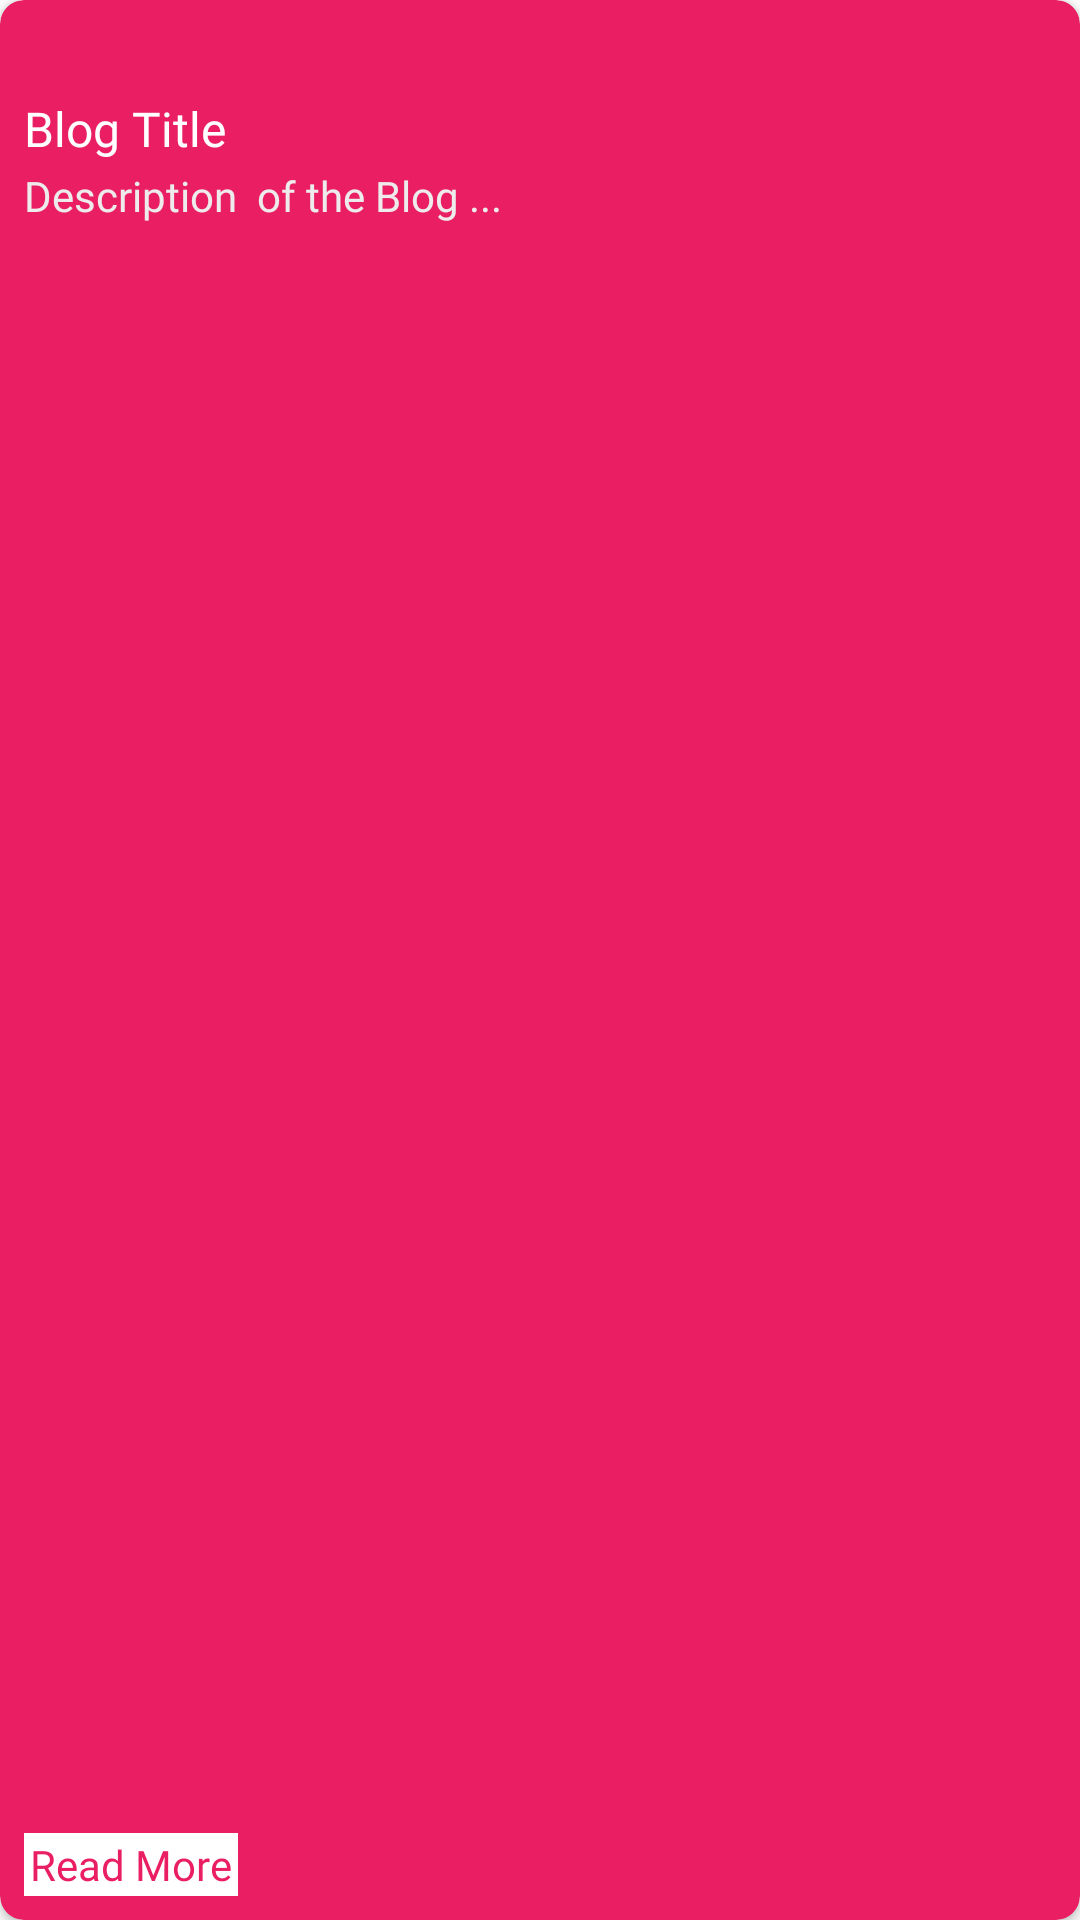

Write the Android layout XML for this screen, with the resource values it uses.
<!-- AndroidManifest.xml: application theme Theme.WW -->
<!-- res/layout/blog_item_layout.xml -->
<?xml version="1.0" encoding="utf-8"?>
<androidx.cardview.widget.CardView xmlns:android="http://schemas.android.com/apk/res/android"
    xmlns:app="http://schemas.android.com/apk/res-auto"
    android:layout_width="match_parent"
    android:layout_height="140dp"
    android:layout_marginVertical="12dp"
    android:backgroundTint="#E91E63"
    android:elevation="2dp"
    app:cardCornerRadius="8dp">

    <androidx.constraintlayout.widget.ConstraintLayout
        android:layout_width="match_parent"
        android:layout_height="match_parent">

        <TextView
            android:id="@+id/blog_title"
            android:layout_width="wrap_content"
            android:layout_height="wrap_content"
            android:layout_marginStart="8dp"
            android:layout_marginTop="32dp"
            android:fontFamily="@font/source_sans_pro"
            android:text="Blog Title"
            android:textColor="@color/white"
            android:textSize="16sp"
            app:layout_constraintStart_toStartOf="parent"
            app:layout_constraintTop_toTopOf="parent" />

        <TextView
            android:id="@+id/blog_description"
            android:layout_width="wrap_content"
            android:layout_height="wrap_content"
            android:layout_marginTop="2dp"
            android:fontFamily="@font/source_sans_pro"
            android:text="Description  of the Blog ..."
            android:textColor="#EDEBEB"
            app:layout_constraintStart_toStartOf="@id/blog_title"
            app:layout_constraintTop_toBottomOf="@id/blog_title" />

        <TextView
            android:id="@+id/read_more"
            android:layout_width="wrap_content"
            android:layout_height="wrap_content"
            android:layout_marginStart="8dp"
            android:layout_marginBottom="8dp"
            android:background="@color/white"
            android:fontFamily="@font/source_sans_pro"
            android:paddingHorizontal="2dp"
            android:paddingVertical="1dp"
            android:text="Read More"
            android:textColor="#E91E63"
            app:layout_constraintBottom_toBottomOf="parent"
            app:layout_constraintStart_toStartOf="parent" />


    </androidx.constraintlayout.widget.ConstraintLayout>


</androidx.cardview.widget.CardView>
<!-- resources referenced by this layout -->
<resources>
  <color name="white">#FFFFFFFF</color>
  <style name="Theme.WW" parent="Theme.MaterialComponents.DayNight.NoActionBar">
          
          <item name="colorPrimary">@color/purple_500</item>
          <item name="colorPrimaryVariant">@color/purple_700</item>
          <item name="colorOnPrimary">@color/white</item>
          
          <item name="colorSecondary">@color/teal_200</item>
          <item name="colorSecondaryVariant">@color/teal_700</item>
          <item name="colorOnSecondary">@color/black</item>
          
          <item name="android:statusBarColor">@color/primary_background</item>
          
      </style>
  <color name="purple_500">#FF6200EE</color>
  <color name="purple_700">#FF3700B3</color>
  <color name="teal_200">#FF03DAC5</color>
  <color name="teal_700">#FF018786</color>
  <color name="black">#000000</color>
  <color name="primary_background">#131333</color>
</resources>
